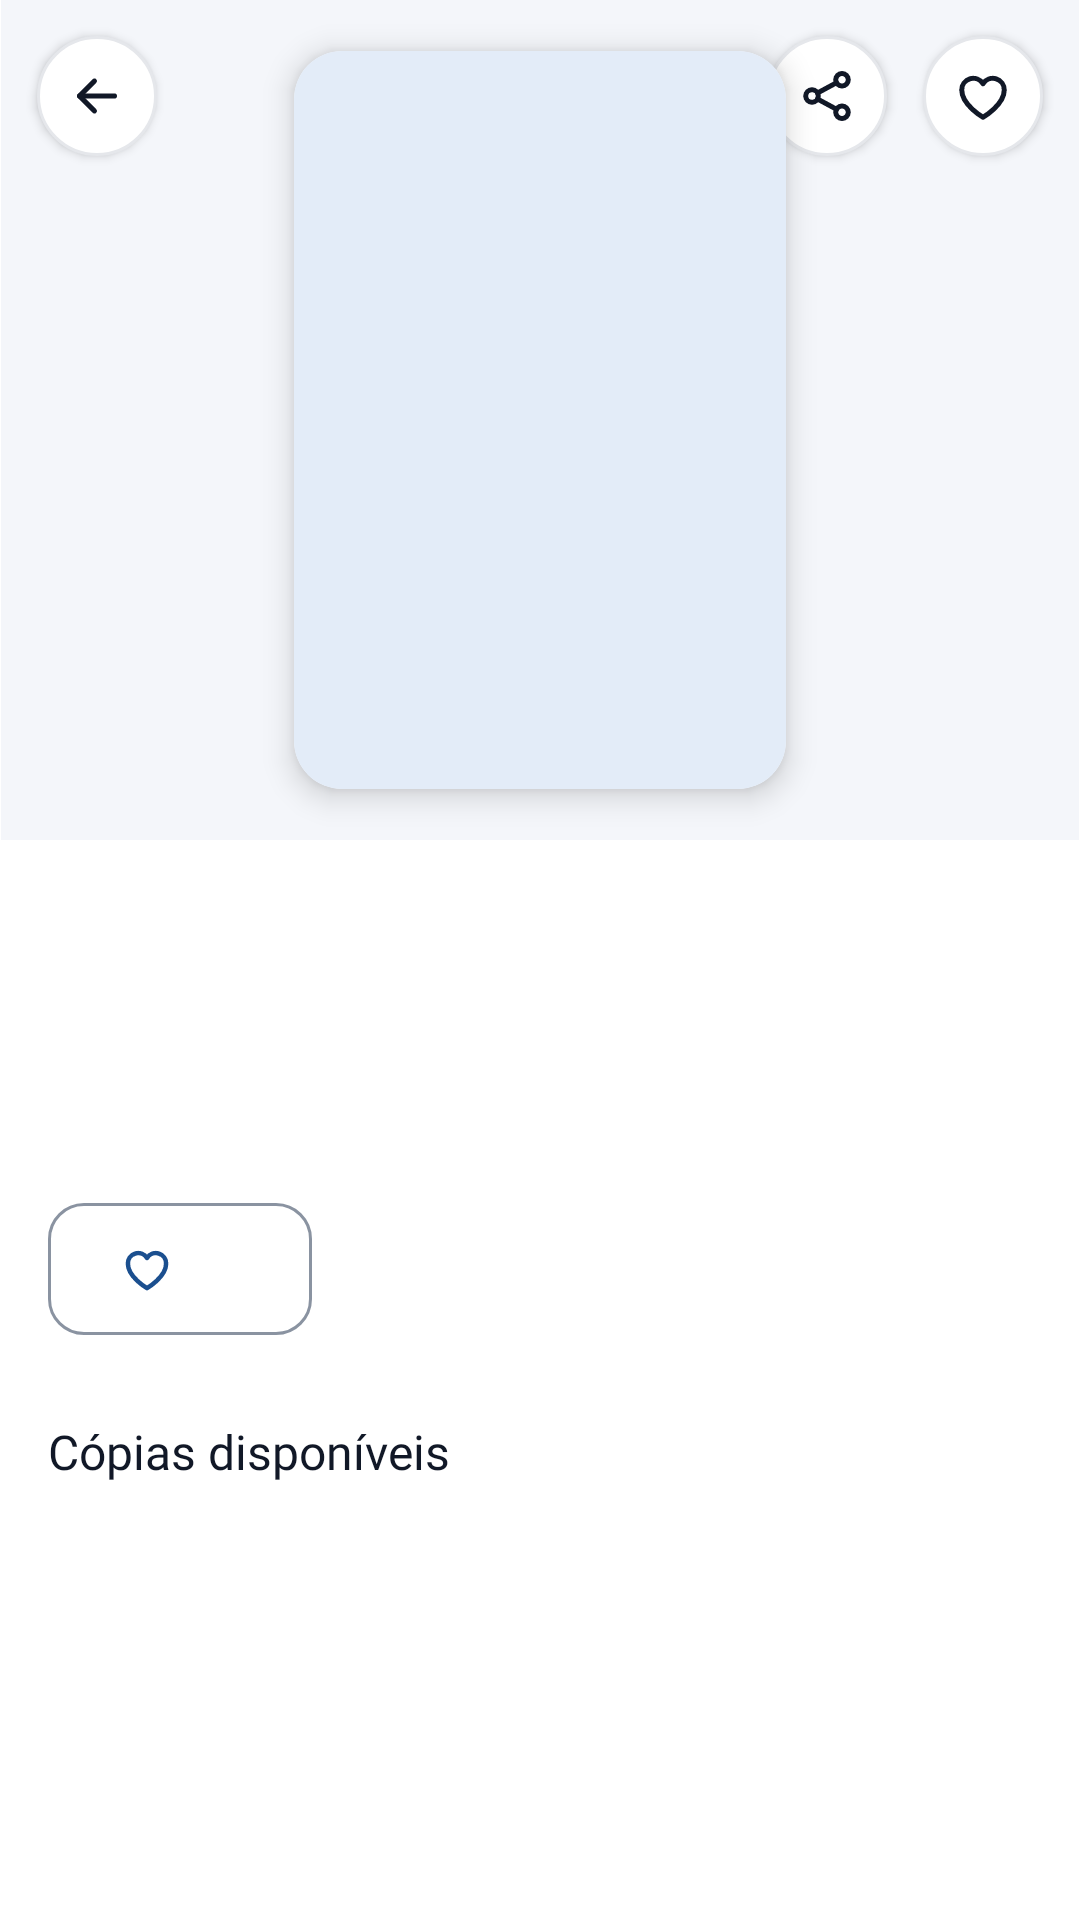

Reconstruct the res/layout file that produces this screen, plus the resources it refers to.
<!-- AndroidManifest.xml: application theme Theme.LeiaUFMS -->
<!-- res/layout/fragment_obra.xml -->
<?xml version="1.0" encoding="utf-8"?>
<androidx.core.widget.NestedScrollView xmlns:android="http://schemas.android.com/apk/res/android"
    xmlns:app="http://schemas.android.com/apk/res-auto"
    android:layout_width="match_parent"
    android:layout_height="match_parent"
    android:defaultFocusHighlightEnabled="false">

    <LinearLayout
        android:layout_width="match_parent"
        android:layout_height="wrap_content"
        android:clipToPadding="false"
        android:orientation="vertical"
        android:paddingStart="@dimen/screen_margin"
        android:paddingEnd="@dimen/screen_margin"
        android:paddingBottom="@dimen/space_xl">

        
        <FrameLayout
            android:layout_width="match_parent"
            android:layout_height="@dimen/cover_hero_height"
            android:layout_marginStart="@dimen/screen_margin_negative"
            android:layout_marginEnd="@dimen/screen_margin_negative"
            android:background="@color/leia_surface_container">

            <com.google.android.material.card.MaterialCardView
                android:layout_width="@dimen/cover_detail_width"
                android:layout_height="@dimen/cover_detail_height"
                android:layout_gravity="center"
                app:cardElevation="@dimen/elevation_hero"
                app:strokeWidth="0dp">

                <include
                    android:id="@+id/cover"
                    layout="@layout/view_cover"
                    android:layout_width="match_parent"
                    android:layout_height="match_parent" />
            </com.google.android.material.card.MaterialCardView>

            <include
                android:id="@+id/hero"
                layout="@layout/view_hero_actions" />
        </FrameLayout>

        <LinearLayout
            android:layout_width="match_parent"
            android:layout_height="wrap_content"
            android:layout_marginTop="@dimen/space_m"
            android:orientation="horizontal">

            <LinearLayout
                android:layout_width="0dp"
                android:layout_height="wrap_content"
                android:layout_weight="1"
                android:orientation="vertical">

                <TextView
                    android:id="@+id/title"
                    android:layout_width="match_parent"
                    android:layout_height="wrap_content"
                    android:accessibilityHeading="true"
                    android:textAppearance="@style/TextAppearance.Leia.BookTitleLarge"
                    android:textColor="@color/leia_on_background" />

                <TextView
                    android:id="@+id/author"
                    android:layout_width="match_parent"
                    android:layout_height="wrap_content"
                    android:layout_marginTop="@dimen/space_xxs"
                    android:textAppearance="@style/TextAppearance.Leia.Body"
                    android:textColor="@color/leia_on_surface_variant" />

                <TextView
                    android:id="@+id/wishes"
                    android:layout_width="match_parent"
                    android:layout_height="wrap_content"
                    android:layout_marginTop="@dimen/space_s"
                    android:textAppearance="@style/TextAppearance.Leia.BodySmall"
                    android:textColor="@color/leia_on_background" />

                <com.google.android.material.button.MaterialButton
                    android:id="@+id/button_wish"
                    style="?attr/materialButtonOutlinedStyle"
                    android:layout_width="wrap_content"
                    android:layout_height="wrap_content"
                    android:layout_marginTop="@dimen/space_s"
                    app:icon="@drawable/ic_favorite_border" />
            </LinearLayout>
        </LinearLayout>

        <TextView
            style="@style/Widget.Leia.SectionTitle"
            android:text="@string/hub_copies" />

        <TextView
            android:id="@+id/no_copies"
            android:layout_width="match_parent"
            android:layout_height="wrap_content"
            android:text="@string/hub_no_copies"
            android:textAppearance="@style/TextAppearance.Leia.Body"
            android:textColor="@color/leia_on_surface_variant"
            android:visibility="gone" />

        <androidx.recyclerview.widget.RecyclerView
            android:id="@+id/copies"
            android:layout_width="match_parent"
            android:layout_height="wrap_content"
            android:layout_marginStart="-16dp"
            android:layout_marginEnd="-16dp"
            android:nestedScrollingEnabled="false"
            app:layoutManager="androidx.recyclerview.widget.LinearLayoutManager" />

        <TextView
            android:id="@+id/compatible_title"
            style="@style/Widget.Leia.SectionTitle"
            android:text="@string/hub_compatible"
            android:visibility="gone" />

        <LinearLayout
            android:id="@+id/compatible"
            android:layout_width="match_parent"
            android:layout_height="wrap_content"
            android:orientation="vertical" />

        <com.google.android.material.button.MaterialButton
            android:id="@+id/button_compatible"
            style="@style/Widget.Leia.ListAction"
            android:text="@string/action_mark_compatible"
            android:visibility="gone"
            app:icon="@drawable/ic_add" />

        <TextView
            android:id="@+id/disciplines_title"
            style="@style/Widget.Leia.SectionTitle"
            android:text="@string/hub_disciplines"
            android:visibility="gone" />

        <com.google.android.material.chip.ChipGroup
            android:id="@+id/disciplines"
            android:layout_width="match_parent"
            android:layout_height="wrap_content" />
    </LinearLayout>
</androidx.core.widget.NestedScrollView>
<!-- res/layout/view_cover.xml (included above) -->
<?xml version="1.0" encoding="utf-8"?>
<FrameLayout xmlns:android="http://schemas.android.com/apk/res/android"
    xmlns:app="http://schemas.android.com/apk/res-auto"
    android:id="@+id/cover"
    android:layout_width="@dimen/cover_width"
    android:layout_height="@dimen/cover_height"
    android:importantForAccessibility="noHideDescendants">

    <com.google.android.material.imageview.ShapeableImageView
        android:id="@+id/cover_image"
        android:layout_width="match_parent"
        android:layout_height="match_parent"
        android:background="@color/leia_primary_container"
        android:scaleType="centerCrop"
        app:shapeAppearanceOverlay="@style/ShapeAppearance.Leia.Small" />

    <TextView
        android:id="@+id/cover_text"
        android:layout_width="match_parent"
        android:layout_height="match_parent"
        android:gravity="center"
        android:padding="@dimen/space_xxs"
        android:textAppearance="@style/TextAppearance.Leia.BookTitle"
        android:textColor="@color/leia_on_primary_container" />
</FrameLayout>
<!-- res/layout/view_hero_actions.xml (included above) -->
<?xml version="1.0" encoding="utf-8"?>
<LinearLayout xmlns:android="http://schemas.android.com/apk/res/android"
    android:layout_width="match_parent"
    android:layout_height="wrap_content"
    android:layout_gravity="top"
    android:orientation="horizontal"
    android:padding="@dimen/space_xs">

    <ImageButton
        android:id="@+id/back"
        android:layout_width="@dimen/touch_target"
        android:layout_height="@dimen/touch_target"
        android:background="@drawable/bg_hero_button"
        android:contentDescription="@string/action_back"
        android:elevation="@dimen/elevation_card"
        android:padding="@dimen/heart_padding"
        android:scaleType="centerInside"
        android:src="@drawable/ic_back"
        android:tint="@color/leia_on_background" />

    <Space
        android:layout_width="0dp"
        android:layout_height="0dp"
        android:layout_weight="1" />

    <ImageButton
        android:id="@+id/share"
        android:layout_width="@dimen/touch_target"
        android:layout_height="@dimen/touch_target"
        android:background="@drawable/bg_hero_button"
        android:contentDescription="@string/action_share"
        android:elevation="@dimen/elevation_card"
        android:padding="@dimen/heart_padding"
        android:scaleType="centerInside"
        android:src="@drawable/ic_share"
        android:tint="@color/leia_on_background" />

    <ImageButton
        android:id="@+id/heart"
        android:layout_width="@dimen/touch_target"
        android:layout_height="@dimen/touch_target"
        android:layout_marginStart="@dimen/space_xxs"
        android:background="@drawable/bg_hero_button"
        android:elevation="@dimen/elevation_card"
        android:padding="@dimen/heart_padding"
        android:scaleType="centerInside"
        android:src="@drawable/ic_favorite_border" />
</LinearLayout>
<!-- resources referenced by this layout -->
<resources>
  <color name="leia_on_background">#111827</color>
  <color name="leia_on_primary_container">#0D2A4D</color>
  <color name="leia_on_surface_variant">#4B5563</color>
  <color name="leia_primary_container">#E3ECF8</color>
  <color name="leia_surface_container">#F4F6FA</color>
  <dimen name="cover_detail_height">246dp</dimen>
  <dimen name="cover_detail_width">164dp</dimen>
  <dimen name="cover_height">96dp</dimen>
  <dimen name="cover_hero_height">280dp</dimen>
  <dimen name="cover_width">64dp</dimen>
  <dimen name="elevation_card">2dp</dimen>
  <dimen name="elevation_hero">6dp</dimen>
  <dimen name="heart_padding">14dp</dimen>
  <dimen name="screen_margin">16dp</dimen>
  <dimen name="screen_margin_negative">-16dp</dimen>
  <dimen name="space_m">16dp</dimen>
  <dimen name="space_s">12dp</dimen>
  <dimen name="space_xl">32dp</dimen>
  <dimen name="space_xs">8dp</dimen>
  <dimen name="space_xxs">4dp</dimen>
  <dimen name="touch_target">48dp</dimen>
  <string name="action_back">Voltar</string>
  <string name="action_mark_compatible">Marcar edição compatível</string>
  <string name="action_share">Compartilhar</string>
  <string name="hub_compatible">Edições compatíveis</string>
  <string name="hub_copies">Cópias disponíveis</string>
  <string name="hub_disciplines">Indicado nas disciplinas</string>
  <string name="hub_no_copies">Nenhuma cópia agora.</string>
  <style name="ShapeAppearance.Leia.Small" parent="ShapeAppearance.Material3.Corner.Small">
          <item name="cornerFamily">rounded</item>
          <item name="cornerSize">@dimen/radius_s</item>
      </style>
  <style name="Theme.LeiaUFMS" parent="Base.Theme.LeiaUFMS" />
  <color name="leia_surface">#FFFFFF</color>
  <color name="leia_outline_variant">#E5E7EB</color>
  <dimen name="radius_s">8dp</dimen>
  <dimen name="space_l">24dp</dimen>
  <color name="leia_primary">#1B4F8F</color>
  <color name="leia_on_primary">#FFFFFF</color>
  <color name="leia_tertiary">#8A5A12</color>
  <color name="leia_on_tertiary">#FFFFFF</color>
  <color name="leia_tertiary_container">#FDF0D5</color>
  <color name="leia_on_tertiary_container">#3D2A08</color>
  <color name="leia_error">#B42318</color>
  <color name="leia_on_error">#FFFFFF</color>
  <color name="leia_error_container">#FDE3E1</color>
  <color name="leia_on_error_container">#5A0E09</color>
  <color name="leia_background">#FFFFFF</color>
  <color name="leia_outline">#8A93A1</color>
  <color name="leia_inverse_primary">#8DB8F2</color>
  <style name="ShapeAppearance.Leia.Medium" parent="ShapeAppearance.Material3.Corner.Medium">
          <item name="cornerFamily">rounded</item>
          <item name="cornerSize">@dimen/radius_m</item>
      </style>
  <style name="ShapeAppearance.Leia.Large" parent="ShapeAppearance.Material3.Corner.Large">
          <item name="cornerFamily">rounded</item>
          <item name="cornerSize">@dimen/radius_l</item>
      </style>
  <style name="Widget.Leia.Chip" parent="Widget.Material3.Chip.Filter">
          <item name="chipMinTouchTargetSize">@dimen/touch_target</item>
      </style>
  <dimen name="radius_m">12dp</dimen>
  <dimen name="radius_l">16dp</dimen>
  <dimen name="button_height">52dp</dimen>
  <dimen name="radius_button">12dp</dimen>
  <style name="Widget.Leia.NavIndicator" parent="Widget.Material3.BottomNavigationView.ActiveIndicator">
          <item name="android:color">@color/leia_primary_container</item>
          <item name="android:width">64dp</item>
      </style>
  <style name="TextAppearance.Leia.NavInactive" parent="TextAppearance.Leia.Label">
          <item name="android:textSize">12sp</item>
      </style>
  <style name="MaterialAlertDialog.Leia" parent="MaterialAlertDialog.Material3">
          <item name="backgroundTint">@color/leia_surface</item>
          <item name="shapeAppearance">@style/ShapeAppearance.Leia.Large</item>
      </style>
</resources>
